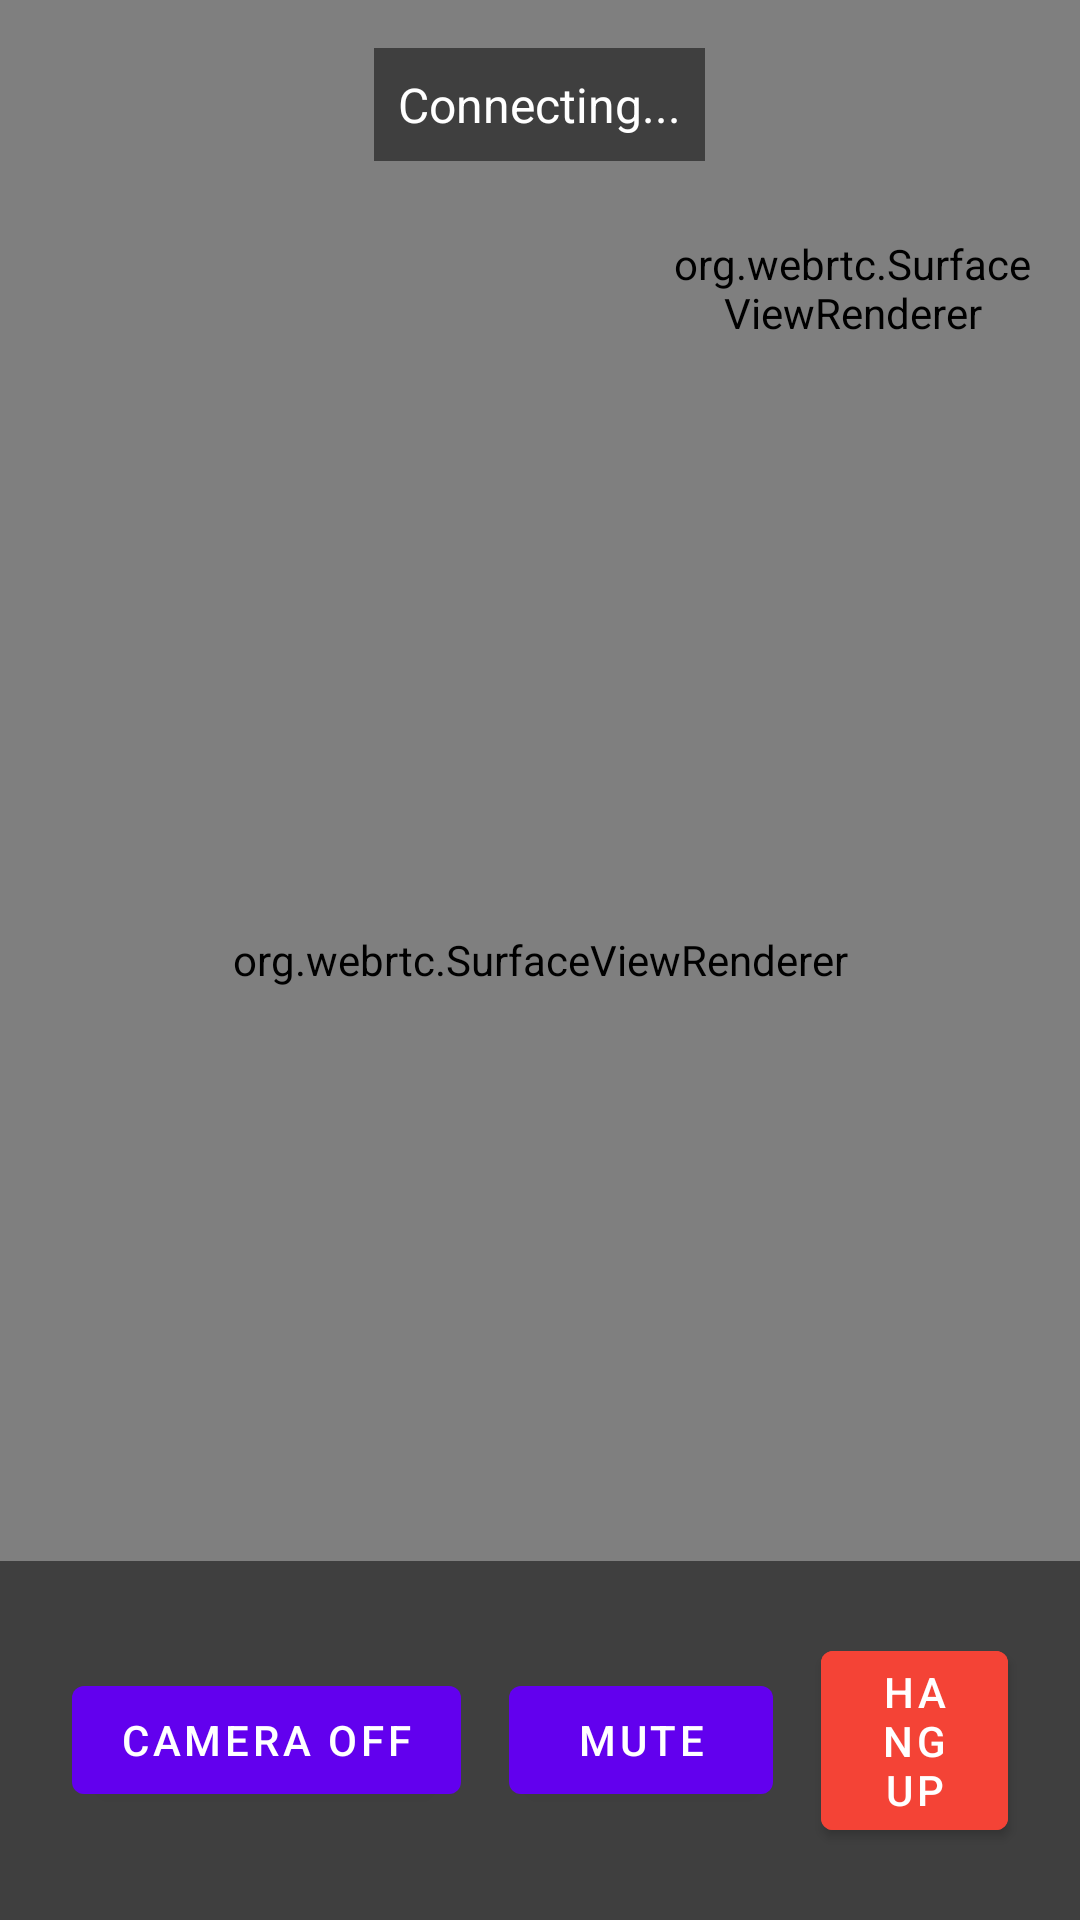

This screen was rendered from an Android layout file. Write that file and the resources it references.
<!-- AndroidManifest.xml: application theme Theme.SocialRoboticsLab -->
<!-- res/layout/activity_video_call.xml -->
<?xml version="1.0" encoding="utf-8"?>
<RelativeLayout xmlns:android="http://schemas.android.com/apk/res/android"
    android:layout_width="match_parent"
    android:layout_height="match_parent"
    android:background="@android:color/black">

    
    <org.webrtc.SurfaceViewRenderer
        android:id="@+id/remoteView"
        android:layout_width="match_parent"
        android:layout_height="match_parent"/>

    
    <org.webrtc.SurfaceViewRenderer
        android:id="@+id/localView"
        android:layout_width="120dp"
        android:layout_height="160dp"
        android:layout_alignParentEnd="true"
        android:layout_alignParentTop="true"
        android:layout_margin="16dp"/>

    
    <TextView
        android:id="@+id/tvCallStatus"
        android:layout_width="wrap_content"
        android:layout_height="wrap_content"
        android:layout_alignParentTop="true"
        android:layout_centerHorizontal="true"
        android:layout_margin="16dp"
        android:text="Connecting..."
        android:textColor="@android:color/white"
        android:textSize="16sp"
        android:background="#80000000"
        android:padding="8dp"/>

    
    <LinearLayout
        android:layout_width="match_parent"
        android:layout_height="wrap_content"
        android:layout_alignParentBottom="true"
        android:orientation="horizontal"
        android:gravity="center"
        android:padding="16dp"
        android:background="#80000000">

        <Button
            android:id="@+id/btnToggleCamera"
            android:layout_width="wrap_content"
            android:layout_height="wrap_content"
            android:text="Camera Off"
            android:layout_margin="8dp"/>

        <Button
            android:id="@+id/btnToggleMute"
            android:layout_width="wrap_content"
            android:layout_height="wrap_content"
            android:text="Mute"
            android:layout_margin="8dp"/>

        <Button
            android:id="@+id/btnHangUp"
            android:layout_width="wrap_content"
            android:layout_height="wrap_content"
            android:text="Hang Up"
            android:layout_margin="8dp"
            android:backgroundTint="#F44336"/>
    </LinearLayout>
</RelativeLayout>
<!-- resources referenced by this layout -->
<resources>
  <style name="Theme.SocialRoboticsLab" parent="Theme.MaterialComponents.DayNight.DarkActionBar">
          <item name="colorPrimary">@color/purple_500</item>
          <item name="colorPrimaryVariant">@color/purple_700</item>
          <item name="colorOnPrimary">@color/white</item>
          <item name="colorSecondary">@color/teal_200</item>
          <item name="colorSecondaryVariant">@color/teal_700</item>
          <item name="colorOnSecondary">@color/black</item>
          <item name="android:statusBarColor">?attr/colorPrimaryVariant</item>
      </style>
  <!-- not gathered from this repository: default colours our renderer supplied (Android Studio template values) -->
  <color name="purple_500">#FF6200EE</color>
  <color name="purple_700">#FF3700B3</color>
  <color name="teal_200">#FF03DAC5</color>
  <color name="teal_700">#FF018786</color>
  <color name="black">#FF000000</color>
  <color name="white">#FFFFFFFF</color>
</resources>
